Image classification data set "dataset" (Sanjay-Raam/IESA-Hackathon on GitHub). Class labels (7): center defect, cracks, edge defect, no defects, open defect, particles, scratches.

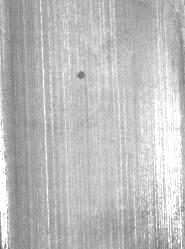
Label: open defect

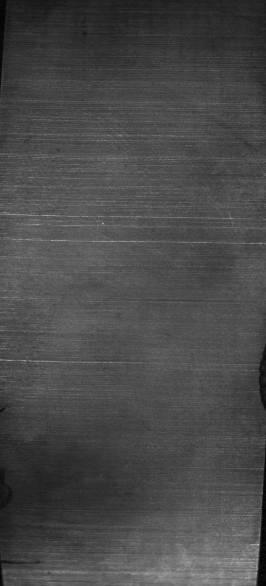
Label: edge defect

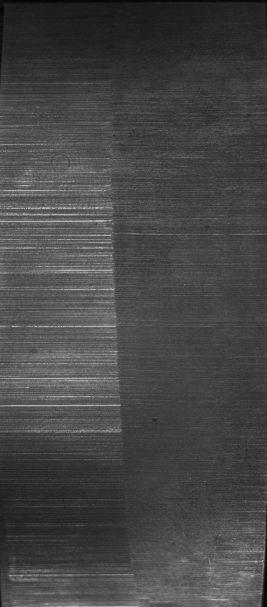
Label: scratches

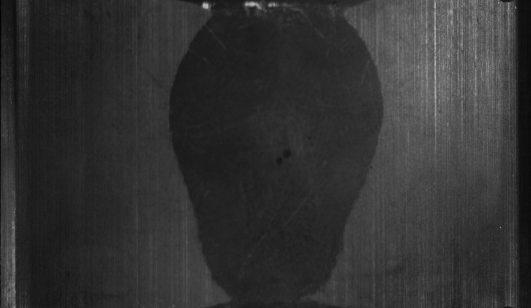
Label: center defect

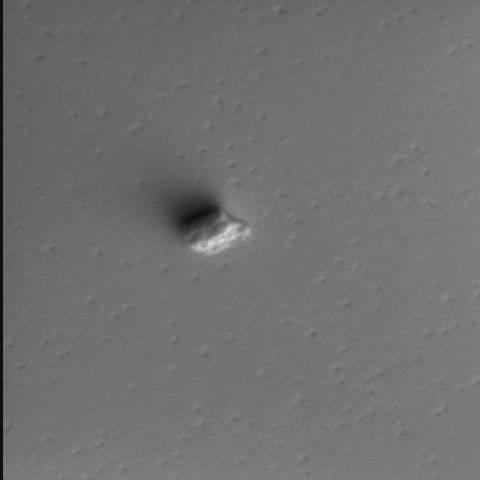
Label: particles

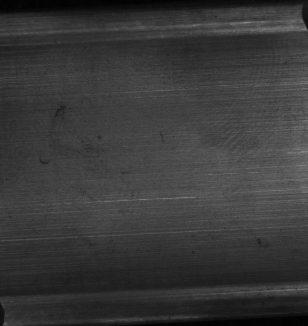
Label: no defects
